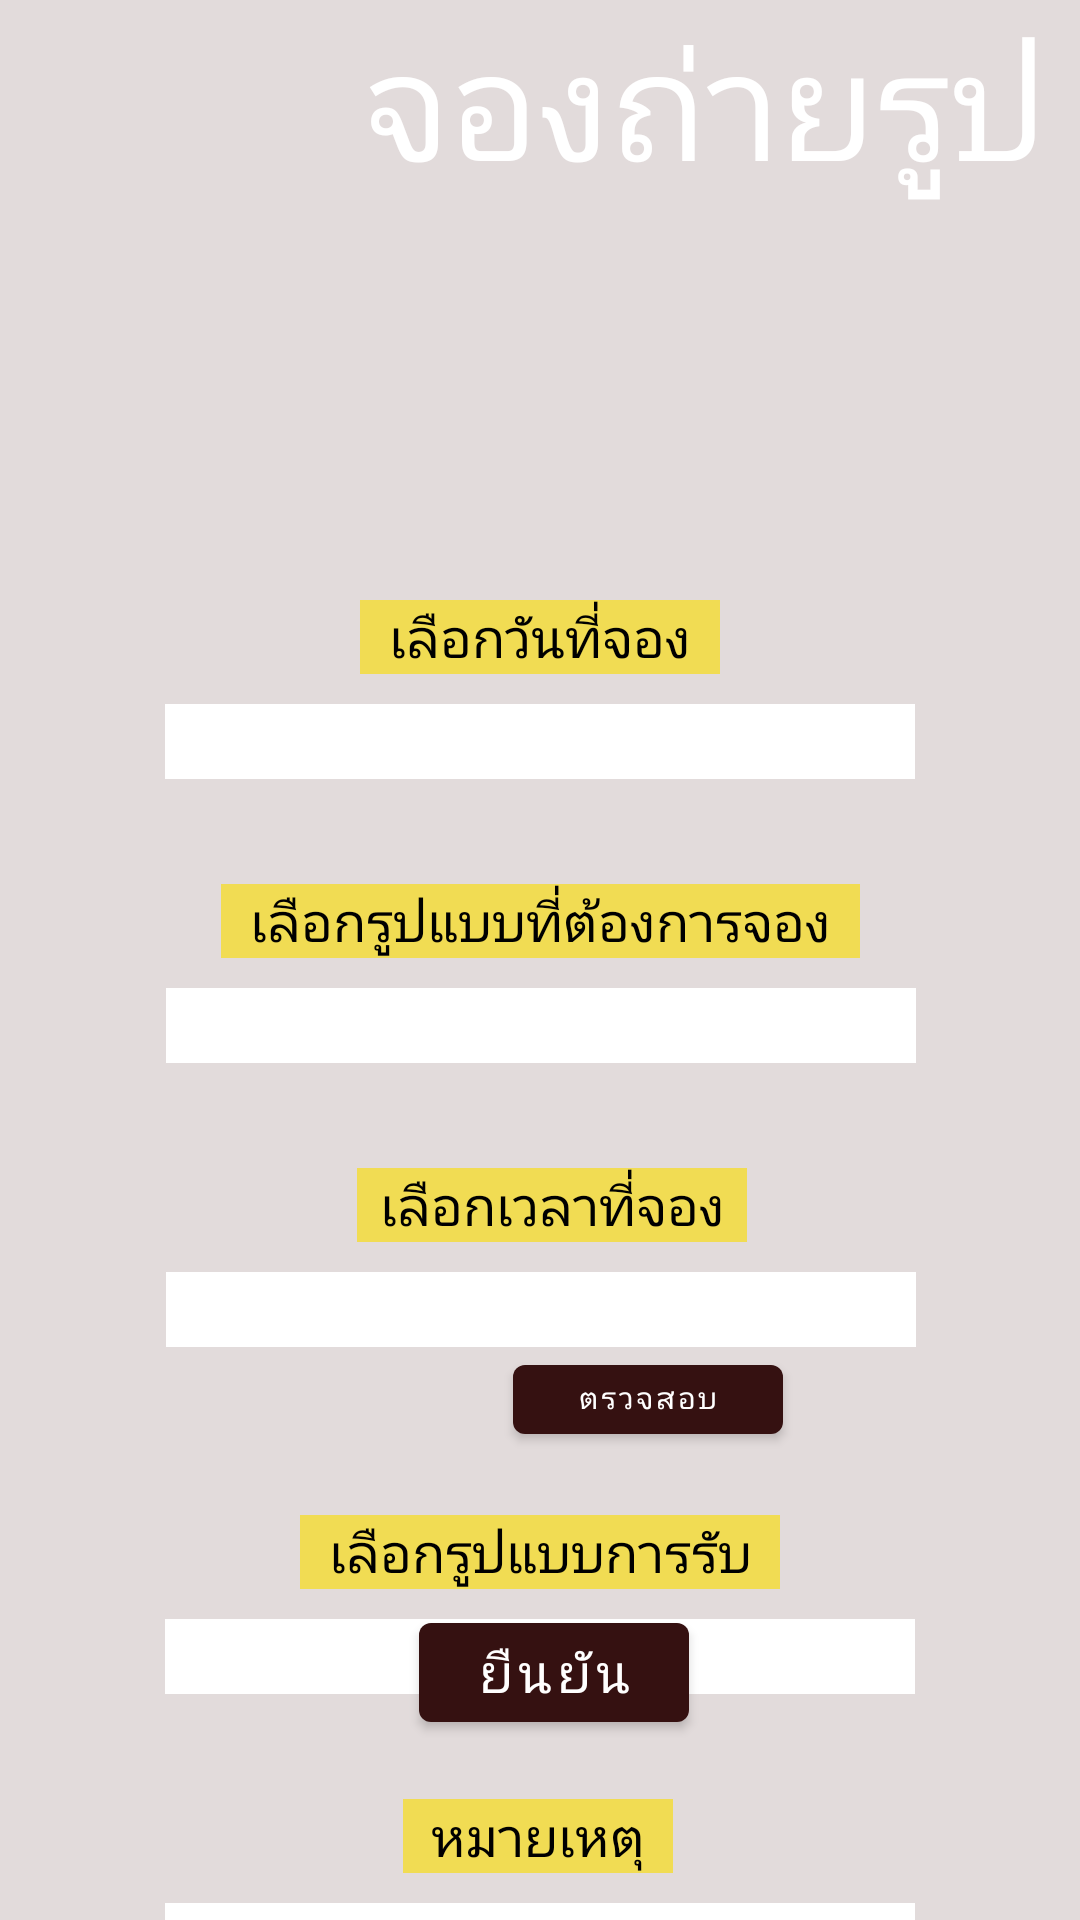

This screen was rendered from an Android layout file. Write that file and the resources it references.
<!-- AndroidManifest.xml: application theme Theme.MJPhotoShop -->
<!-- res/layout/fragment_booking.xml -->
<?xml version="1.0" encoding="utf-8"?>
<FrameLayout xmlns:android="http://schemas.android.com/apk/res/android"
    xmlns:app="http://schemas.android.com/apk/res-auto"
    xmlns:tools="http://schemas.android.com/tools"
    android:layout_width="match_parent"
    android:layout_height="match_parent"
    android:background="#99CFC3C3"
    tools:context=".BookingFragment">

    <androidx.constraintlayout.widget.ConstraintLayout
        android:layout_width="match_parent"
        android:background="@drawable/bo"
        android:layout_height="match_parent">

        <Button
            android:id="@+id/btnaddbooking"
            android:layout_width="90dp"
            android:layout_height="45dp"
            android:layout_marginBottom="60dp"
            android:text="ยืนยัน"
            android:textSize="18sp"
            app:layout_constraintBottom_toBottomOf="parent"
            app:layout_constraintEnd_toEndOf="parent"
            app:layout_constraintHorizontal_bias="0.517"
            app:layout_constraintStart_toStartOf="parent" />

        <TextView
            android:id="@+id/textView12"
            android:layout_width="90dp"
            android:layout_height="wrap_content"
            android:layout_marginTop="35dp"
            android:background="#F1DC53"
            android:text="หมายเหตุ"
            android:gravity="center"
            android:textColor="@color/black"
            android:textSize="18sp"
            app:layout_constraintEnd_toEndOf="parent"
            app:layout_constraintHorizontal_bias="0.498"
            app:layout_constraintStart_toStartOf="parent"
            app:layout_constraintTop_toBottomOf="@+id/spinnerReceiving" />

        <Button
            android:id="@+id/q"
            android:layout_width="90dp"
            android:layout_height="35dp"
            android:layout_marginEnd="99dp"
            android:layout_marginRight="99dp"
            android:text="ตรวจสอบคิว"
            android:textSize="10sp"
            app:layout_constraintEnd_toEndOf="parent"
            app:layout_constraintTop_toBottomOf="@+id/spinnerTime" />

        <TextView
            android:id="@+id/textView11"
            android:layout_width="130dp"
            android:layout_height="wrap_content"
            android:layout_marginTop="35dp"
            android:background="#F1DC53"
            android:text="เลือกเวลาที่จอง"
            android:gravity="center"
            android:textColor="@color/black"
            android:textSize="18sp"
            app:layout_constraintEnd_toEndOf="parent"
            app:layout_constraintHorizontal_bias="0.517"
            app:layout_constraintStart_toStartOf="parent"
            app:layout_constraintTop_toBottomOf="@+id/spinnerFormat" />

        <TextView
            android:id="@+id/textView39"
            android:layout_width="213dp"
            android:layout_height="wrap_content"
            android:layout_marginTop="35dp"
            android:background="#F1DC53"
            android:text="เลือกรูปแบบที่ต้องการจอง"
            android:gravity="center"
            android:textColor="@color/black"
            android:textSize="18sp"
            app:layout_constraintEnd_toEndOf="parent"
            app:layout_constraintStart_toStartOf="parent"
            app:layout_constraintTop_toBottomOf="@+id/editTextDate" />

        <TextView
            android:id="@+id/textView14"
            android:layout_width="120dp"
            android:layout_height="wrap_content"
            android:layout_marginTop="200dp"
            android:background="#F1DC53"
            android:text="เลือกวันที่จอง"
            android:gravity="center"
            android:textColor="@color/black"
            android:textSize="18sp"
            app:layout_constraintEnd_toEndOf="parent"
            app:layout_constraintStart_toStartOf="parent"
            app:layout_constraintTop_toTopOf="parent" />

        <TextView
            android:id="@+id/textView56"
            android:layout_width="250dp"
            android:layout_height="wrap_content"
            android:gravity="center"
            android:text="จองถ่ายรูป"
            android:textColor="@color/white"
            android:textSize="50sp"
            app:layout_constraintEnd_toEndOf="parent"
            app:layout_constraintTop_toTopOf="parent" />

        <EditText
            android:id="@+id/editTextDate"
            android:layout_width="250dp"
            android:layout_height="25dp"
            android:layout_marginTop="10dp"
            android:background="#FFFFFF"
            android:ems="10"
            android:inputType="textPersonName"
            app:layout_constraintEnd_toEndOf="parent"
            app:layout_constraintStart_toStartOf="parent"
            app:layout_constraintTop_toBottomOf="@+id/textView14" />

        <EditText
            android:id="@+id/editTextNote"
            android:layout_width="250dp"
            android:layout_height="25dp"
            android:layout_marginTop="10dp"
            android:background="#FFFFFF"
            android:ems="10"
            android:inputType="textPersonName"
            app:layout_constraintEnd_toEndOf="parent"
            app:layout_constraintStart_toStartOf="parent"
            app:layout_constraintTop_toBottomOf="@+id/textView12" />

        <Spinner
            android:id="@+id/spinnerFormat"
            android:layout_width="250dp"
            android:layout_height="25dp"
            android:layout_marginTop="10dp"
            android:background="#FFFFFF"
            app:layout_constraintEnd_toEndOf="parent"
            app:layout_constraintHorizontal_bias="0.503"
            app:layout_constraintStart_toStartOf="parent"
            app:layout_constraintTop_toBottomOf="@+id/textView39" />

        <Spinner
            android:id="@+id/spinnerTime"
            android:layout_width="250dp"
            android:layout_height="25dp"
            android:layout_marginTop="10dp"
            android:background="#FFFFFF"
            app:layout_constraintEnd_toEndOf="parent"
            app:layout_constraintHorizontal_bias="0.503"
            app:layout_constraintStart_toStartOf="parent"
            app:layout_constraintTop_toBottomOf="@+id/textView11" />

        <TextView
            android:id="@+id/textView70"
            android:layout_width="160dp"
            android:layout_height="wrap_content"
            android:layout_marginTop="56dp"
            android:background="#F1DC53"
            android:text="เลือกรูปแบบการรับ"
            android:gravity="center"
            android:textColor="@color/black"
            android:textSize="18sp"
            app:layout_constraintEnd_toEndOf="parent"
            app:layout_constraintStart_toStartOf="parent"
            app:layout_constraintTop_toBottomOf="@+id/spinnerTime" />

        <Spinner
            android:id="@+id/spinnerReceiving"
            android:layout_width="250dp"
            android:layout_height="25dp"
            android:layout_marginTop="10dp"
            android:background="#FFFFFF"
            app:layout_constraintEnd_toEndOf="parent"
            app:layout_constraintStart_toStartOf="parent"
            app:layout_constraintTop_toBottomOf="@+id/textView70" />

    </androidx.constraintlayout.widget.ConstraintLayout>
</FrameLayout>
<!-- resources referenced by this layout -->
<resources>
  <color name="black">#FF000000</color>
  <color name="white">#FFFFFFFF</color>
  <style name="Theme.MJPhotoShop" parent="Theme.MaterialComponents.DayNight.DarkActionBar">
          
          <item name="colorPrimary">@color/purple_500</item>
          <item name="colorPrimaryVariant">@color/purple_700</item>
          <item name="colorOnPrimary">@color/white</item>
          
          <item name="colorSecondary">@color/teal_200</item>
          <item name="colorSecondaryVariant">@color/teal_700</item>
          <item name="colorOnSecondary">@color/black</item>
          
          <item name="android:statusBarColor" tools:targetApi="l">?attr/colorPrimaryVariant</item>
          
      </style>
  <color name="purple_500">#351111</color>
  <color name="purple_700">#FF3700B3</color>
  <color name="teal_200">#FF03DAC5</color>
  <color name="teal_700">#FF018786</color>
</resources>
